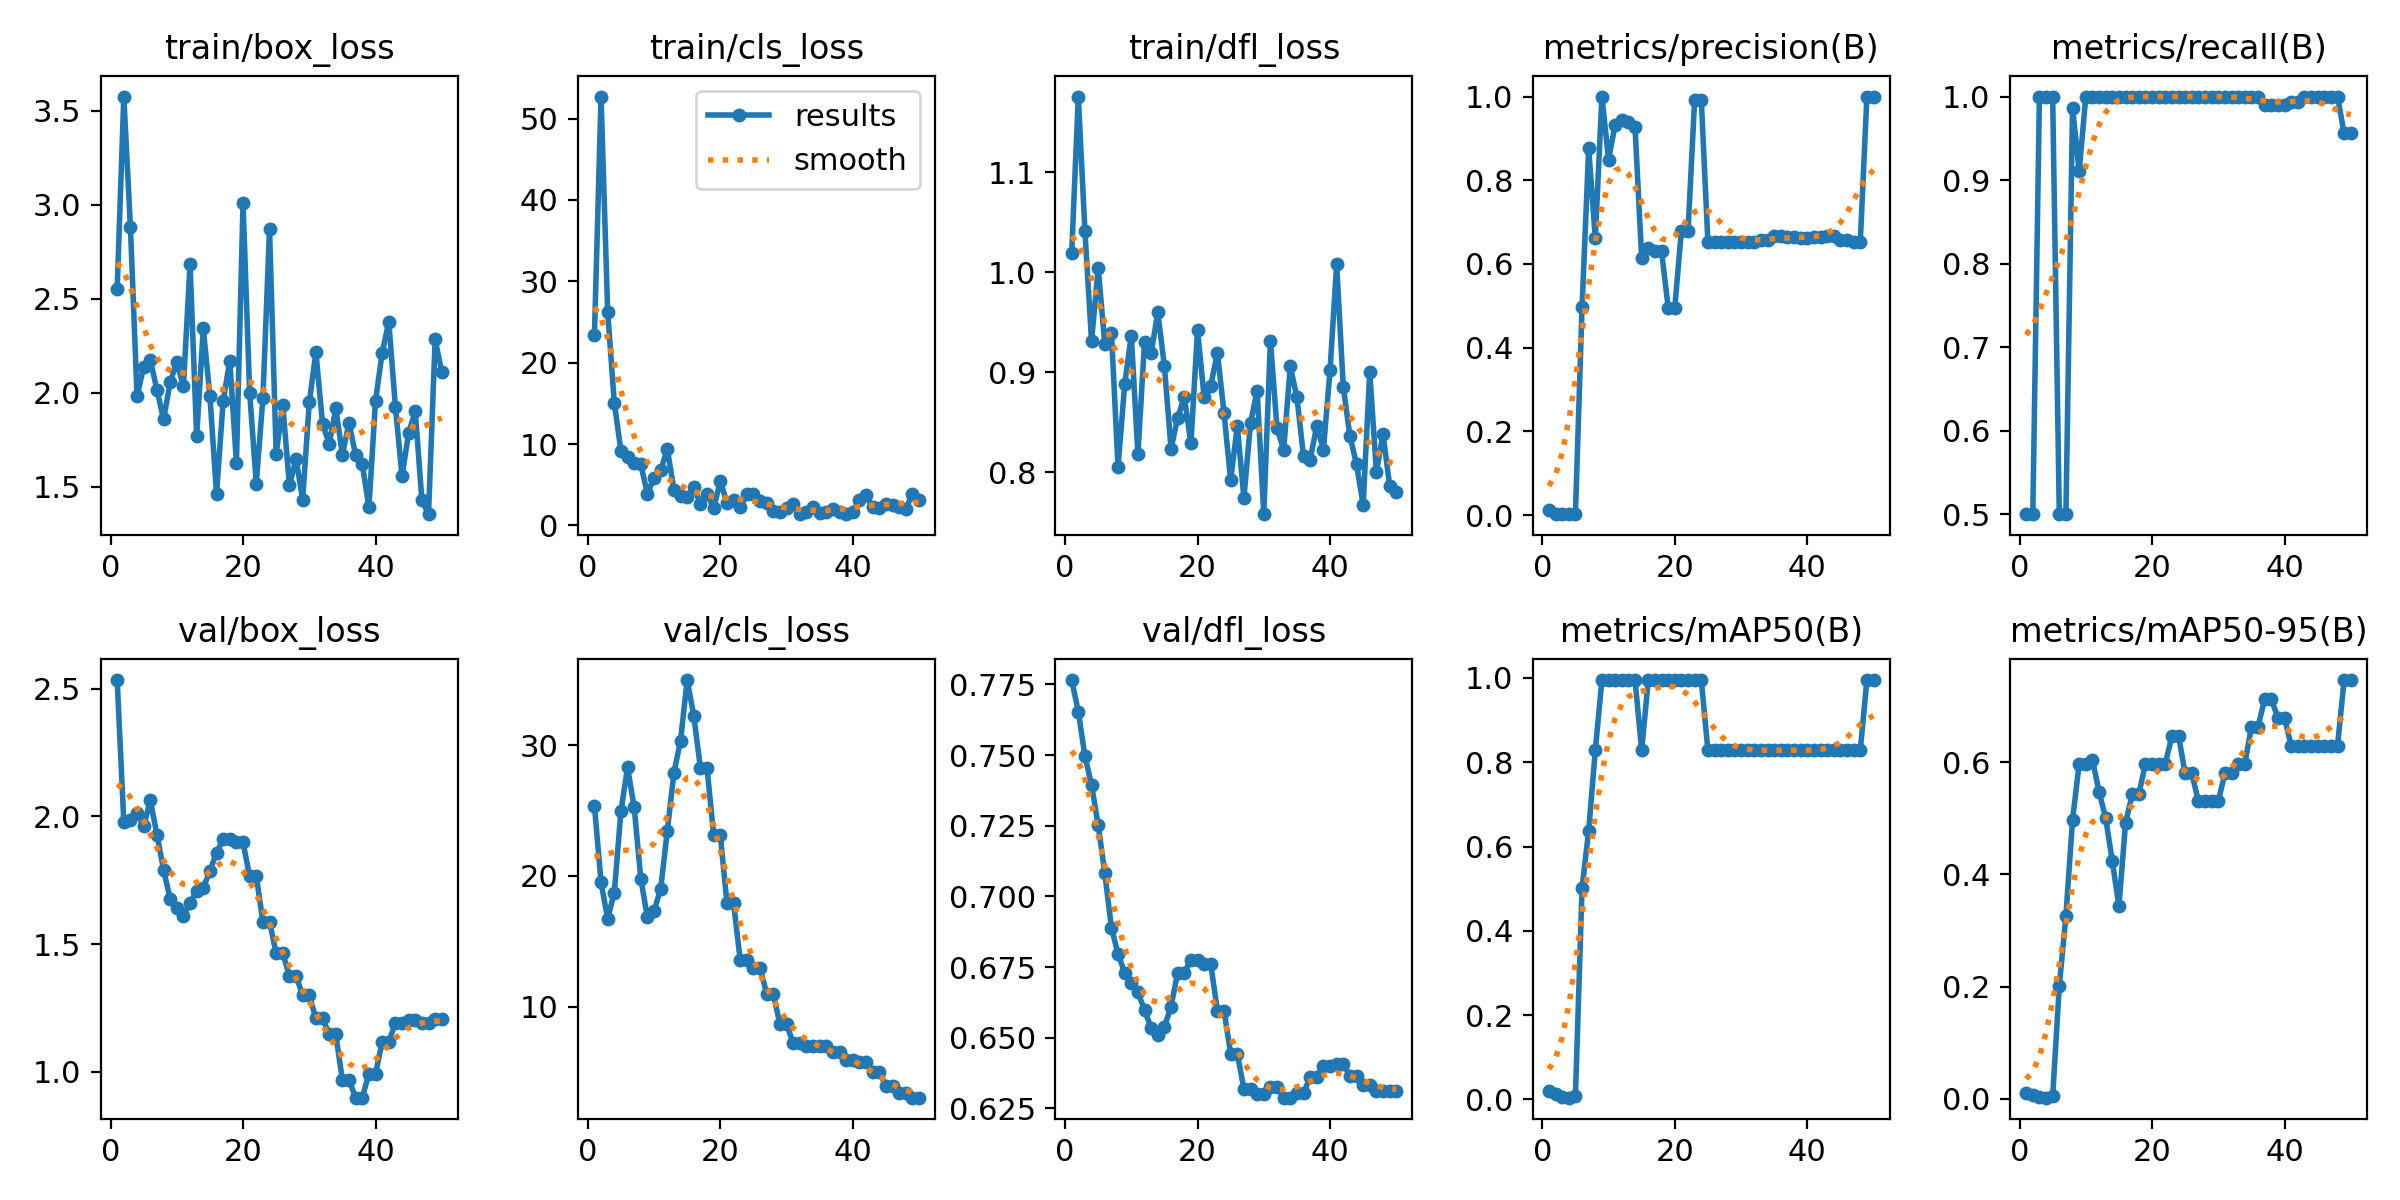

Data behind this chart, as committed beside it:
epoch, time, train/box_loss, train/cls_loss, train/dfl_loss, metrics/precision(B), metrics/recall(B), metrics/mAP50(B), metrics/mAP50-95(B), val/box_loss, val/cls_loss, val/dfl_loss, lr/pg0, lr/pg1, lr/pg2
1, 28.04, 2.552, 23.37, 1.019, 0.01237, 0.5, 0.02022, 0.01011, 2.533, 25.38, 0.7766, 0, 0, 0
2, 42.37, 3.577, 52.7, 1.176, 0.00228, 0.5, 0.0128, 0.0064, 1.978, 19.52, 0.7654, 1.9604e-05, 1.9604e-05, 1.9604e-05
3, 52.6, 2.883, 26.23, 1.041, 0.00333, 1, 0.0068, 0.00352, 1.987, 16.74, 0.7496, 3.8416e-05, 3.8416e-05, 3.8416e-05
4, 59.97, 1.983, 15.08, 0.931, 0.00333, 1, 0.00433, 0.00216, 2.014, 18.73, 0.7395, 5.6436e-05, 5.6436e-05, 5.6436e-05
5, 67.31, 2.139, 9.162, 1.004, 0.00333, 1, 0.00848, 0.00437, 1.961, 24.94, 0.7253, 7.3664e-05, 7.3664e-05, 7.3664e-05
6, 74.1, 2.175, 8.45, 0.928, 0.4964, 0.5, 0.5009, 0.201, 2.064, 28.3, 0.7083, 9.01e-05, 9.01e-05, 9.01e-05
7, 82.7, 2.018, 7.715, 0.9397, 0.8759, 0.5, 0.6379, 0.326, 1.928, 25.26, 0.6889, 0.0001057, 0.0001057, 0.0001057
8, 91.69, 1.859, 7.499, 0.8052, 0.6622, 0.9865, 0.8283, 0.497, 1.791, 19.8, 0.6796, 0.0001206, 0.0001206, 0.0001206
9, 100.4, 2.057, 3.905, 0.8878, 1, 0.9103, 0.995, 0.597, 1.677, 16.83, 0.6731, 0.0001347, 0.0001347, 0.0001347
10, 108.9, 2.166, 5.891, 0.9367, 0.849, 1, 0.995, 0.597, 1.643, 17.31, 0.6693, 0.0001479, 0.0001479, 0.0001479
11, 117.4, 2.035, 6.79, 0.818, 0.9328, 1, 0.995, 0.6041, 1.61, 19.02, 0.6662, 0.0001604, 0.0001604, 0.0001604
12, 125.7, 2.686, 9.381, 0.9303, 0.9445, 1, 0.995, 0.5471, 1.662, 23.43, 0.6597, 0.0001721, 0.0001721, 0.0001721
13, 134.3, 1.769, 4.42, 0.9189, 0.9396, 1, 0.995, 0.5002, 1.706, 27.87, 0.6535, 0.000183, 0.000183, 0.000183
14, 142.2, 2.344, 3.679, 0.96, 0.9264, 1, 0.995, 0.4237, 1.72, 30.34, 0.651, 0.0001931, 0.0001931, 0.0001931
15, 150.2, 1.983, 3.503, 0.9058, 0.6139, 1, 0.8283, 0.3432, 1.786, 34.97, 0.6539, 0.0002024, 0.0002024, 0.0002024
16, 157.9, 1.463, 4.761, 0.8234, 0.6383, 1, 0.995, 0.491, 1.858, 32.24, 0.6611, 0.0002109, 0.0002109, 0.0002109
17, 165.5, 1.958, 2.648, 0.8544, 0.6305, 1, 0.995, 0.5422, 1.911, 28.25, 0.6731, 0.0002186, 0.0002186, 0.0002186
18, 173, 2.171, 3.915, 0.8751, 0.6305, 1, 0.995, 0.5422, 1.911, 28.25, 0.6731, 0.0002256, 0.0002256, 0.0002256
19, 181, 1.629, 2.129, 0.8288, 0.496, 1, 0.995, 0.5969, 1.898, 23.13, 0.6776, 0.0002317, 0.0002317, 0.0002317
20, 189.4, 3.01, 5.42, 0.9421, 0.496, 1, 0.995, 0.5969, 1.898, 23.13, 0.6776, 0.000237, 0.000237, 0.000237
21, 197.7, 2.001, 2.818, 0.875, 0.6798, 1, 0.995, 0.597, 1.765, 17.96, 0.6759, 0.0002416, 0.0002416, 0.0002416
22, 205.8, 1.518, 3.116, 0.8867, 0.6798, 1, 0.995, 0.597, 1.765, 17.96, 0.6759, 0.0002454, 0.0002454, 0.0002454
23, 213.9, 1.974, 2.219, 0.9197, 0.9927, 1, 0.995, 0.6465, 1.588, 13.59, 0.6596, 0.0002483, 0.0002483, 0.0002483
24, 221.9, 2.872, 3.842, 0.859, 0.9927, 1, 0.995, 0.6465, 1.588, 13.59, 0.6596, 0.0002505, 0.0002505, 0.0002505
25, 230.2, 1.676, 3.869, 0.792, 0.6517, 1, 0.8283, 0.5798, 1.463, 13, 0.6443, 0.0002519, 0.0002519, 0.0002519
26, 237.8, 1.935, 3.066, 0.8464, 0.6517, 1, 0.8283, 0.5798, 1.463, 13, 0.6443, 0.0002525, 0.0002525, 0.0002525
27, 246.3, 1.508, 2.729, 0.7744, 0.6524, 1, 0.8283, 0.5301, 1.376, 11.01, 0.632, 0.0002523, 0.0002523, 0.0002523
28, 254.5, 1.649, 1.794, 0.8494, 0.6524, 1, 0.8283, 0.5301, 1.376, 11.01, 0.632, 0.0002513, 0.0002513, 0.0002513
29, 262.7, 1.432, 1.703, 0.8813, 0.6516, 1, 0.8283, 0.5301, 1.299, 8.674, 0.6302, 0.0002495, 0.0002495, 0.0002495
30, 270.2, 1.95, 2.177, 0.758, 0.6516, 1, 0.8283, 0.5301, 1.299, 8.674, 0.6302, 0.000247, 0.000247, 0.000247
31, 278, 2.217, 2.655, 0.9317, 0.6527, 1, 0.8283, 0.5798, 1.209, 7.244, 0.6327, 0.0002436, 0.0002436, 0.0002436
32, 286.7, 1.837, 1.403, 0.8438, 0.6527, 1, 0.8283, 0.5798, 1.209, 7.244, 0.6327, 0.0002394, 0.0002394, 0.0002394
33, 294.2, 1.73, 1.664, 0.8225, 0.6566, 1, 0.8283, 0.5964, 1.147, 7.014, 0.6288, 0.0002345, 0.0002345, 0.0002345
34, 302, 1.918, 2.241, 0.9058, 0.6566, 1, 0.8283, 0.5964, 1.147, 7.014, 0.6288, 0.0002288, 0.0002288, 0.0002288
35, 309.8, 1.672, 1.484, 0.8752, 0.6657, 1, 0.8283, 0.6627, 0.968, 7.035, 0.6304, 0.0002222, 0.0002222, 0.0002222
36, 317.3, 1.843, 1.675, 0.8158, 0.6657, 1, 0.8283, 0.6627, 0.968, 7.035, 0.6304, 0.0002149, 0.0002149, 0.0002149
37, 325.3, 1.668, 1.996, 0.8126, 0.6633, 0.9899, 0.8283, 0.7122, 0.8991, 6.581, 0.6361, 0.0002068, 0.0002068, 0.0002068
38, 333.3, 1.621, 1.63, 0.8464, 0.6633, 0.9899, 0.8283, 0.7122, 0.8991, 6.581, 0.6361, 0.0001979, 0.0001979, 0.0001979
39, 340.6, 1.392, 1.389, 0.8226, 0.6632, 0.9897, 0.8283, 0.6789, 0.9928, 5.962, 0.64, 0.0001882, 0.0001882, 0.0001882
40, 348.4, 1.959, 1.703, 0.9018, 0.6632, 0.9897, 0.8283, 0.6789, 0.9928, 5.962, 0.64, 0.0001777, 0.0001777, 0.0001777
41, 356, 2.213, 3.133, 1.008, 0.6643, 0.9929, 0.8283, 0.6294, 1.117, 5.756, 0.6406, 0.0001664, 0.0001664, 0.0001664
42, 362.4, 2.379, 3.684, 0.8853, 0.6643, 0.9929, 0.8283, 0.6294, 1.117, 5.756, 0.6406, 0.0001543, 0.0001543, 0.0001543
43, 369.1, 1.927, 2.242, 0.8362, 0.6665, 1, 0.8283, 0.6294, 1.192, 4.994, 0.6367, 0.0001415, 0.0001415, 0.0001415
44, 375.4, 1.558, 2.146, 0.8081, 0.6665, 1, 0.8283, 0.6294, 1.192, 4.994, 0.6367, 0.0001278, 0.0001278, 0.0001278
45, 383.5, 1.788, 2.636, 0.7672, 0.6579, 1, 0.8283, 0.6294, 1.204, 3.952, 0.6332, 0.0001133, 0.0001133, 0.0001133
46, 390.8, 1.902, 2.476, 0.9007, 0.6579, 1, 0.8283, 0.6294, 1.204, 3.952, 0.6332, 9.81e-05, 9.81e-05, 9.81e-05
47, 399.3, 1.429, 2.221, 0.8002, 0.6516, 1, 0.8283, 0.6294, 1.191, 3.423, 0.6313, 8.2064e-05, 8.2064e-05, 8.2064e-05
48, 408.9, 1.355, 2.011, 0.8381, 0.6516, 1, 0.8283, 0.6294, 1.191, 3.423, 0.6313, 6.5236e-05, 6.5236e-05, 6.5236e-05
49, 416, 2.285, 3.88, 0.7866, 1, 0.9559, 0.995, 0.746, 1.205, 3.064, 0.6312, 4.7616e-05, 4.7616e-05, 4.7616e-05
50, 422.8, 2.11, 3.129, 0.7797, 1, 0.9559, 0.995, 0.746, 1.205, 3.064, 0.6312, 2.9204e-05, 2.9204e-05, 2.9204e-05
